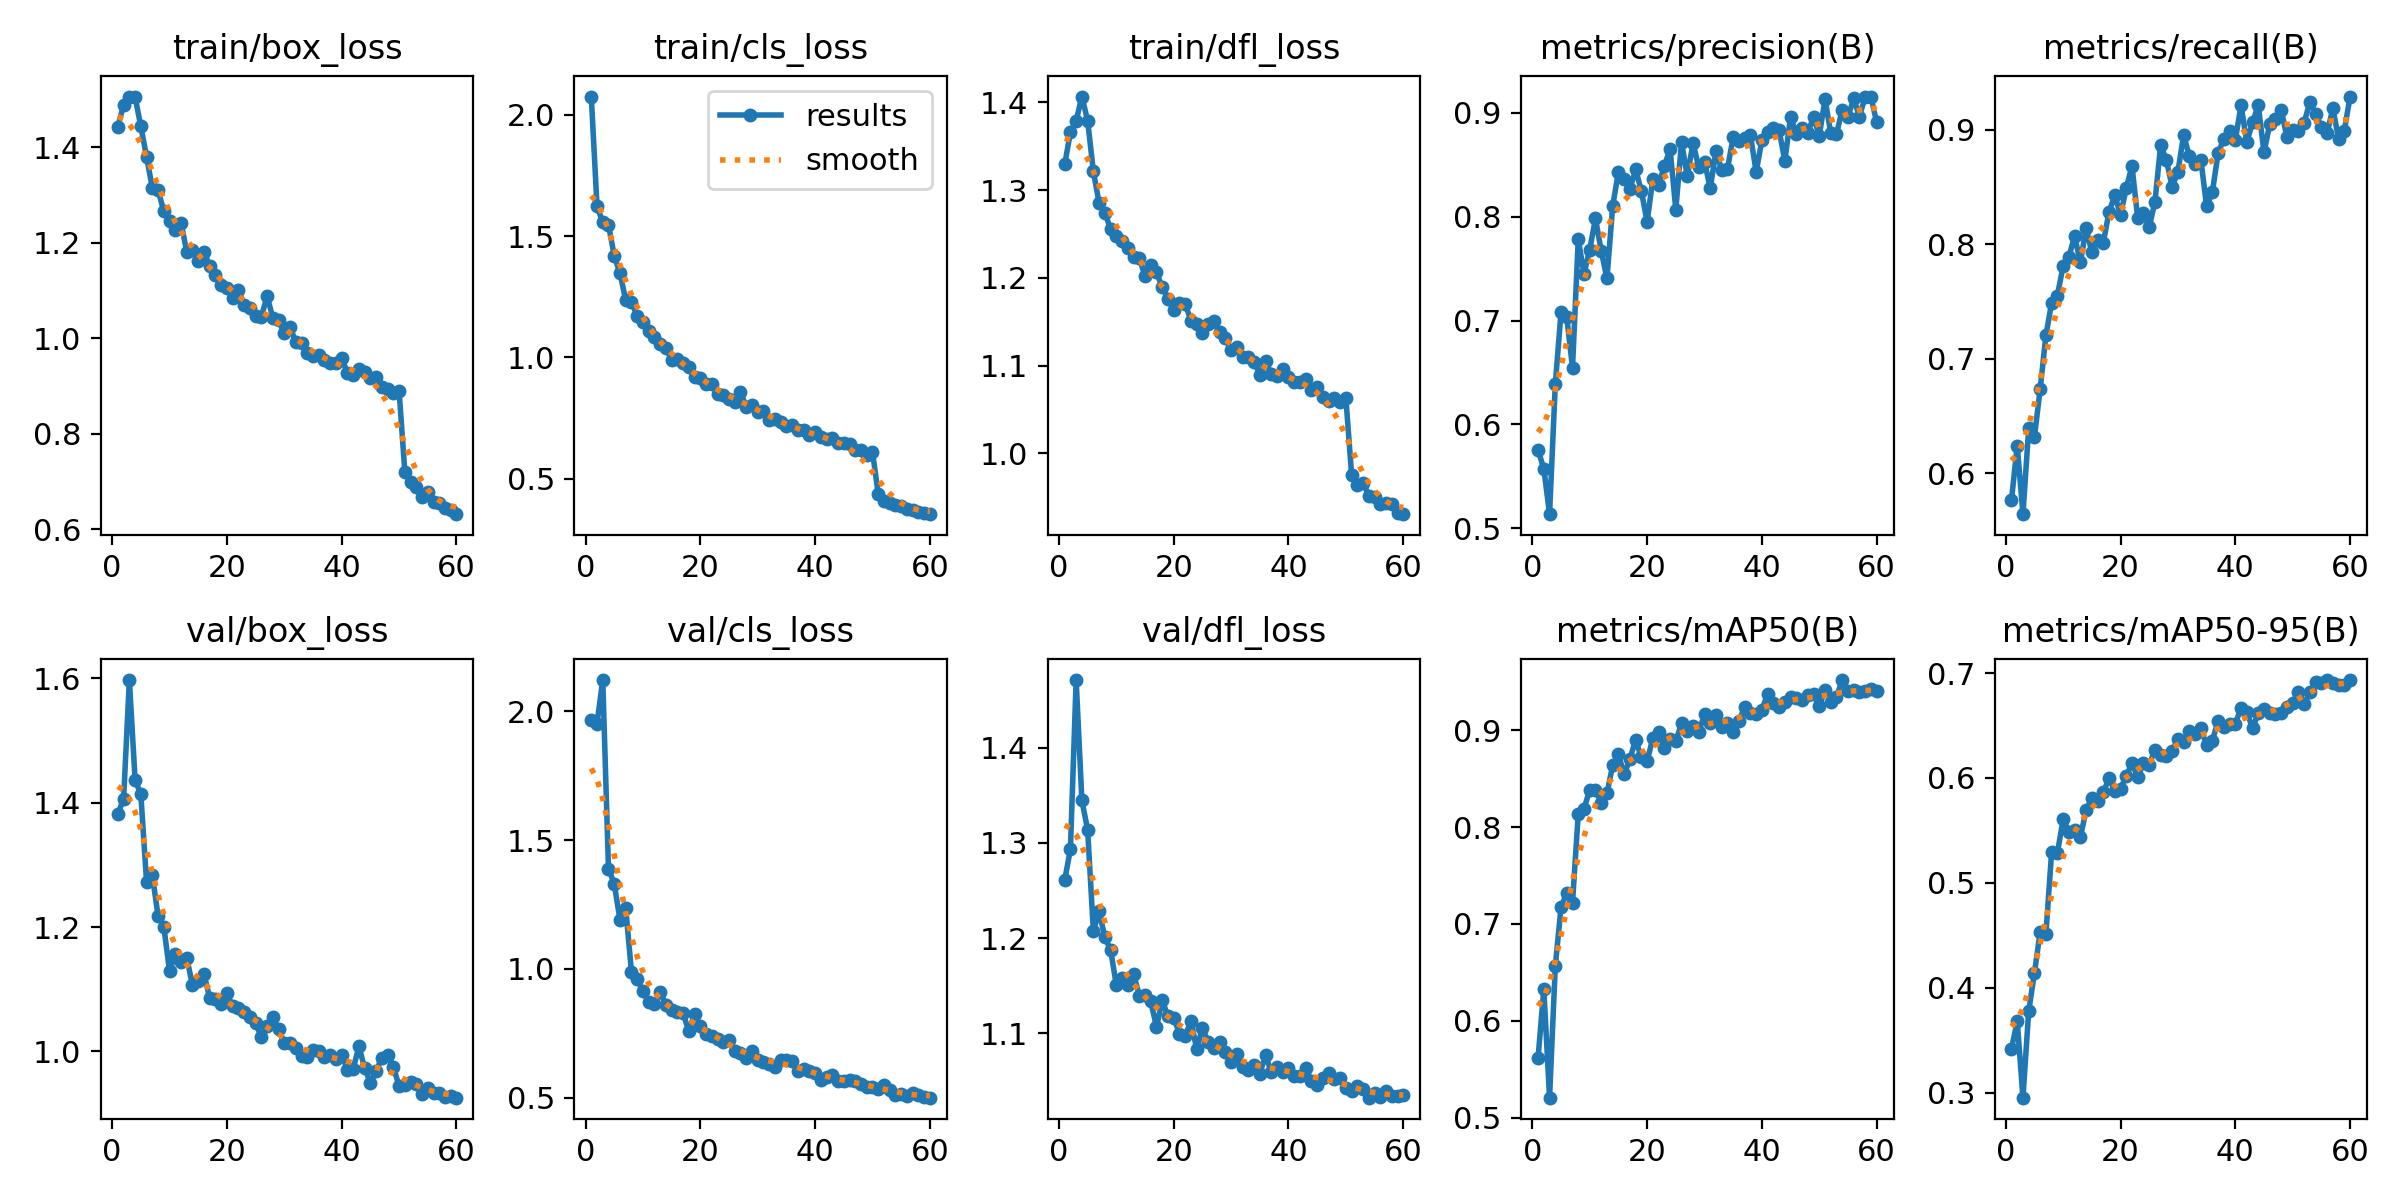

Source data for this figure (header and first rows):
epoch, time, train/box_loss, train/cls_loss, train/dfl_loss, metrics/precision(B), metrics/recall(B), metrics/mAP50(B), metrics/mAP50-95(B), val/box_loss, val/cls_loss, val/dfl_loss, lr/pg0, lr/pg1, lr/pg2
1, 55.98, 1.443, 2.076, 1.329, 0.5751, 0.5766, 0.5617, 0.3417, 1.383, 1.966, 1.261, 0.000473, 0.000473, 0.000473
2, 105.9, 1.489, 1.624, 1.366, 0.5575, 0.6243, 0.6328, 0.368, 1.406, 1.953, 1.293, 0.0009337, 0.0009337, 0.0009337
3, 157.6, 1.506, 1.557, 1.379, 0.5136, 0.5644, 0.5207, 0.2951, 1.597, 2.122, 1.471, 0.001379, 0.001379, 0.001379
4, 206.8, 1.505, 1.547, 1.407, 0.6386, 0.6393, 0.6565, 0.3776, 1.437, 1.39, 1.344, 0.001358, 0.001358, 0.001358
5, 258.2, 1.443, 1.419, 1.379, 0.7079, 0.6318, 0.7173, 0.4139, 1.413, 1.33, 1.314, 0.001335, 0.001335, 0.001335
6, 308.3, 1.38, 1.347, 1.321, 0.7032, 0.6737, 0.732, 0.4533, 1.272, 1.192, 1.207, 0.001311, 0.001311, 0.001311
7, 359.1, 1.315, 1.237, 1.285, 0.6545, 0.7205, 0.722, 0.4514, 1.283, 1.236, 1.228, 0.001288, 0.001288, 0.001288
8, 409.2, 1.311, 1.229, 1.274, 0.7782, 0.749, 0.814, 0.5296, 1.218, 0.9898, 1.201, 0.001264, 0.001264, 0.001264
9, 459.8, 1.266, 1.17, 1.256, 0.745, 0.7553, 0.8188, 0.5284, 1.201, 0.9606, 1.188, 0.00124, 0.00124, 0.00124
10, 510.8, 1.245, 1.146, 1.247, 0.7682, 0.7812, 0.8387, 0.5605, 1.129, 0.9148, 1.151, 0.001217, 0.001217, 0.001217
11, 560.3, 1.226, 1.109, 1.242, 0.7983, 0.7891, 0.8386, 0.5488, 1.156, 0.8703, 1.158, 0.001193, 0.001193, 0.001193
12, 611.4, 1.242, 1.085, 1.234, 0.7672, 0.8074, 0.8248, 0.5499, 1.144, 0.8638, 1.151, 0.00117, 0.00117, 0.00117
13, 662.3, 1.181, 1.054, 1.223, 0.7405, 0.7842, 0.8347, 0.5434, 1.15, 0.9098, 1.163, 0.001146, 0.001146, 0.001146
14, 711.4, 1.185, 1.04, 1.223, 0.8102, 0.814, 0.8639, 0.5692, 1.107, 0.8617, 1.139, 0.001122, 0.001122, 0.001122
15, 762.5, 1.161, 0.9886, 1.202, 0.8431, 0.7936, 0.8751, 0.5808, 1.113, 0.8402, 1.14, 0.001099, 0.001099, 0.001099
16, 813.7, 1.181, 0.9933, 1.214, 0.8366, 0.804, 0.8545, 0.5775, 1.125, 0.8347, 1.134, 0.001075, 0.001075, 0.001075
17, 863.1, 1.151, 0.9774, 1.206, 0.8266, 0.8015, 0.8703, 0.5863, 1.085, 0.8281, 1.107, 0.001052, 0.001052, 0.001052
18, 913.9, 1.132, 0.9603, 1.189, 0.8455, 0.8284, 0.8901, 0.5995, 1.085, 0.7574, 1.135, 0.001028, 0.001028, 0.001028
19, 963.5, 1.113, 0.9174, 1.176, 0.8246, 0.843, 0.872, 0.5879, 1.076, 0.8256, 1.118, 0.001005, 0.001005, 0.001005
20, 1014, 1.105, 0.9159, 1.164, 0.7951, 0.8257, 0.8682, 0.5895, 1.094, 0.7786, 1.116, 0.000981, 0.000981, 0.000981
21, 1065, 1.085, 0.8904, 1.171, 0.8361, 0.8492, 0.892, 0.6021, 1.072, 0.7488, 1.1, 0.0009574, 0.0009574, 0.0009574
22, 1114, 1.101, 0.8903, 1.171, 0.8304, 0.8685, 0.8979, 0.6137, 1.07, 0.739, 1.098, 0.0009339, 0.0009339, 0.0009339
23, 1165, 1.069, 0.8473, 1.151, 0.8488, 0.8228, 0.8814, 0.601, 1.064, 0.7296, 1.113, 0.0009103, 0.0009103, 0.0009103
24, 1214, 1.063, 0.8427, 1.147, 0.8651, 0.8272, 0.8908, 0.6145, 1.055, 0.7156, 1.084, 0.0008867, 0.0008867, 0.0008867
25, 1265, 1.046, 0.8264, 1.137, 0.8068, 0.8152, 0.8886, 0.6124, 1.045, 0.7249, 1.106, 0.0008631, 0.0008631, 0.0008631
26, 1316, 1.045, 0.8176, 1.147, 0.8717, 0.8372, 0.9072, 0.627, 1.023, 0.6823, 1.091, 0.0008395, 0.0008395, 0.0008395
27, 1366, 1.088, 0.8557, 1.151, 0.8389, 0.8869, 0.8995, 0.6221, 1.04, 0.6753, 1.085, 0.000816, 0.000816, 0.000816
28, 1417, 1.043, 0.7968, 1.138, 0.8708, 0.8735, 0.9045, 0.6213, 1.054, 0.655, 1.091, 0.0007924, 0.0007924, 0.0007924
29, 1467, 1.037, 0.8047, 1.131, 0.8474, 0.8504, 0.8983, 0.6255, 1.036, 0.6798, 1.08, 0.0007688, 0.0007688, 0.0007688
30, 1517, 1.011, 0.7753, 1.118, 0.8531, 0.8633, 0.9166, 0.6375, 1.014, 0.6475, 1.07, 0.0007452, 0.0007452, 0.0007452
31, 1568, 1.023, 0.7807, 1.121, 0.8272, 0.8957, 0.908, 0.6338, 1.014, 0.6371, 1.078, 0.0007216, 0.0007216, 0.0007216
32, 1618, 0.9923, 0.7407, 1.11, 0.8632, 0.8768, 0.9154, 0.6444, 1.005, 0.6316, 1.064, 0.0006981, 0.0006981, 0.0006981
33, 1669, 0.991, 0.7457, 1.11, 0.845, 0.87, 0.903, 0.6419, 0.9926, 0.6186, 1.061, 0.0006745, 0.0006745, 0.0006745
34, 1719, 0.969, 0.7314, 1.105, 0.8459, 0.874, 0.9074, 0.6472, 0.9906, 0.6459, 1.067, 0.0006509, 0.0006509, 0.0006509
35, 1769, 0.9621, 0.7168, 1.09, 0.8768, 0.8335, 0.8981, 0.631, 1.003, 0.6459, 1.058, 0.0006273, 0.0006273, 0.0006273
36, 1820, 0.9642, 0.7228, 1.105, 0.8731, 0.8456, 0.9092, 0.635, 1, 0.6433, 1.077, 0.0006038, 0.0006038, 0.0006038
37, 1870, 0.9547, 0.6985, 1.091, 0.8761, 0.8795, 0.9242, 0.6547, 0.9908, 0.6055, 1.059, 0.0005802, 0.0005802, 0.0005802
38, 1921, 0.9474, 0.6996, 1.089, 0.8783, 0.8925, 0.9181, 0.6489, 0.9936, 0.611, 1.065, 0.0005566, 0.0005566, 0.0005566
39, 1972, 0.9475, 0.6799, 1.096, 0.8432, 0.8995, 0.917, 0.6516, 0.987, 0.6034, 1.06, 0.000533, 0.000533, 0.000533
40, 2021, 0.9592, 0.692, 1.087, 0.8736, 0.8908, 0.9208, 0.6514, 0.9944, 0.598, 1.064, 0.0005094, 0.0005094, 0.0005094
41, 2071, 0.9268, 0.6703, 1.081, 0.8816, 0.9217, 0.9377, 0.6669, 0.9703, 0.5701, 1.056, 0.0004859, 0.0004859, 0.0004859
42, 2122, 0.9236, 0.6625, 1.081, 0.8858, 0.8892, 0.9283, 0.6631, 0.9719, 0.581, 1.055, 0.0004623, 0.0004623, 0.0004623
43, 2172, 0.9363, 0.6656, 1.085, 0.883, 0.9065, 0.924, 0.6476, 1.008, 0.5894, 1.064, 0.0004387, 0.0004387, 0.0004387
44, 2223, 0.9292, 0.6475, 1.072, 0.8538, 0.9216, 0.929, 0.6615, 0.9729, 0.5641, 1.05, 0.0004151, 0.0004151, 0.0004151
45, 2273, 0.9176, 0.6479, 1.076, 0.8962, 0.8805, 0.9345, 0.6662, 0.9493, 0.5653, 1.046, 0.0003915, 0.0003915, 0.0003915
46, 2324, 0.9195, 0.6412, 1.064, 0.8793, 0.9048, 0.9331, 0.6616, 0.9681, 0.5674, 1.053, 0.000368, 0.000368, 0.000368
47, 2374, 0.8981, 0.6164, 1.059, 0.8854, 0.9097, 0.9315, 0.6613, 0.9898, 0.5652, 1.058, 0.0003444, 0.0003444, 0.0003444
48, 2424, 0.8933, 0.6176, 1.063, 0.8808, 0.9176, 0.9368, 0.662, 0.9947, 0.5525, 1.052, 0.0003208, 0.0003208, 0.0003208
49, 2475, 0.8848, 0.5978, 1.058, 0.8959, 0.8936, 0.9377, 0.6672, 0.9747, 0.5427, 1.053, 0.0002972, 0.0002972, 0.0002972
50, 2525, 0.8898, 0.6105, 1.063, 0.8779, 0.8995, 0.9247, 0.6717, 0.9443, 0.5431, 1.042, 0.0002737, 0.0002737, 0.0002737
51, 2575, 0.7209, 0.4367, 0.9754, 0.913, 0.8995, 0.9418, 0.6824, 0.945, 0.5348, 1.039, 0.0002501, 0.0002501, 0.0002501
52, 2621, 0.6999, 0.4094, 0.9635, 0.8805, 0.9063, 0.9295, 0.6703, 0.9506, 0.5484, 1.045, 0.0002265, 0.0002265, 0.0002265
53, 2669, 0.6886, 0.3997, 0.9662, 0.8797, 0.9246, 0.9345, 0.6818, 0.948, 0.5312, 1.042, 0.0002029, 0.0002029, 0.0002029
54, 2715, 0.6683, 0.3915, 0.9518, 0.9029, 0.914, 0.9519, 0.6915, 0.9308, 0.5104, 1.033, 0.0001793, 0.0001793, 0.0001793
55, 2762, 0.6773, 0.386, 0.9507, 0.8961, 0.9022, 0.9403, 0.69, 0.9402, 0.513, 1.038, 0.0001558, 0.0001558, 0.0001558
56, 2809, 0.6577, 0.3741, 0.9422, 0.9138, 0.8971, 0.9415, 0.693, 0.9337, 0.5081, 1.034, 0.0001322, 0.0001322, 0.0001322
57, 2855, 0.6561, 0.372, 0.943, 0.8963, 0.9189, 0.9401, 0.6902, 0.9327, 0.5182, 1.04, 0.0001086, 0.0001086, 0.0001086
58, 2901, 0.6444, 0.3622, 0.9423, 0.9156, 0.8922, 0.9404, 0.6882, 0.9262, 0.5117, 1.034, 8.50255e-05, 8.50255e-05, 8.50255e-05
59, 2949, 0.6397, 0.3594, 0.9318, 0.9155, 0.8994, 0.9426, 0.6886, 0.9288, 0.5029, 1.034, 6.1447e-05, 6.1447e-05, 6.1447e-05
60, 2997, 0.6317, 0.3532, 0.9306, 0.8908, 0.9292, 0.941, 0.6933, 0.9254, 0.5004, 1.035, 3.78685e-05, 3.78685e-05, 3.78685e-05
